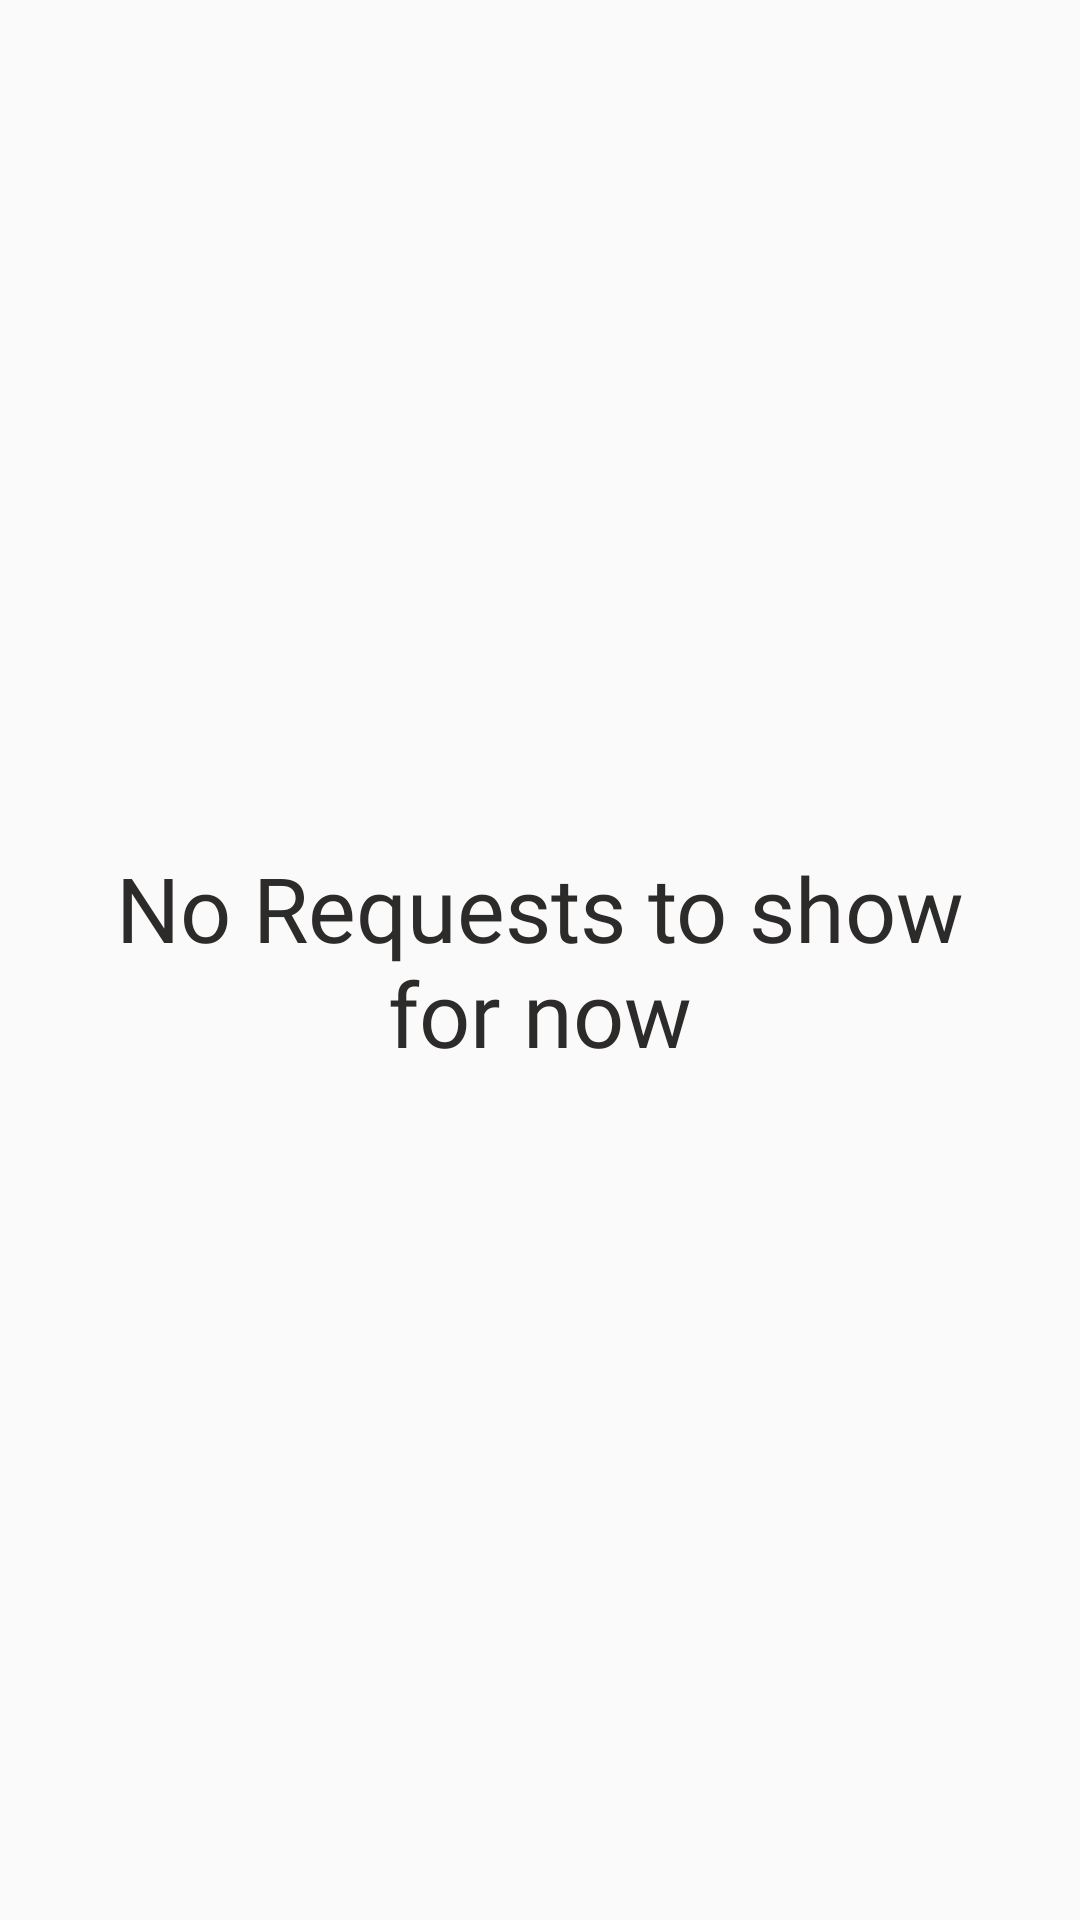

Write the Android layout XML for this screen, with the resource values it uses.
<!-- AndroidManifest.xml: application theme AppTheme -->
<!-- res/layout/fragment_requests.xml -->
<?xml version="1.0" encoding="utf-8"?>
<RelativeLayout
    xmlns:android="http://schemas.android.com/apk/res/android"
    xmlns:tools="http://schemas.android.com/tools"
    android:layout_width="match_parent"
    android:layout_height="match_parent"
    tools:context=".RequestsFragment">

    <TextView
        android:layout_width="300dp"
        android:layout_height="wrap_content"
        android:text="@string/no_requests"
        android:gravity="center"
        android:textSize="30sp"
        android:textColor="#2d2a2a"
        android:fontFamily="@font/atlas_bold"
        android:layout_centerVertical="true"
        android:layout_centerHorizontal="true"/>

</RelativeLayout>
<!-- resources referenced by this layout -->
<resources>
  <string name="no_requests">No Requests to show for now</string>
  <style name="AppTheme" parent="Theme.AppCompat.Light.NoActionBar">
          
          <item name="colorPrimary">#aacc3333</item>
          <item name="colorPrimaryDark">#000000</item>
          <item name="colorAccent">@color/colorAccent</item>
      </style>
  <!-- not gathered from this repository: default colours our renderer supplied (Android Studio template values) -->
  <color name="colorAccent">#FF03DAC5</color>
</resources>
